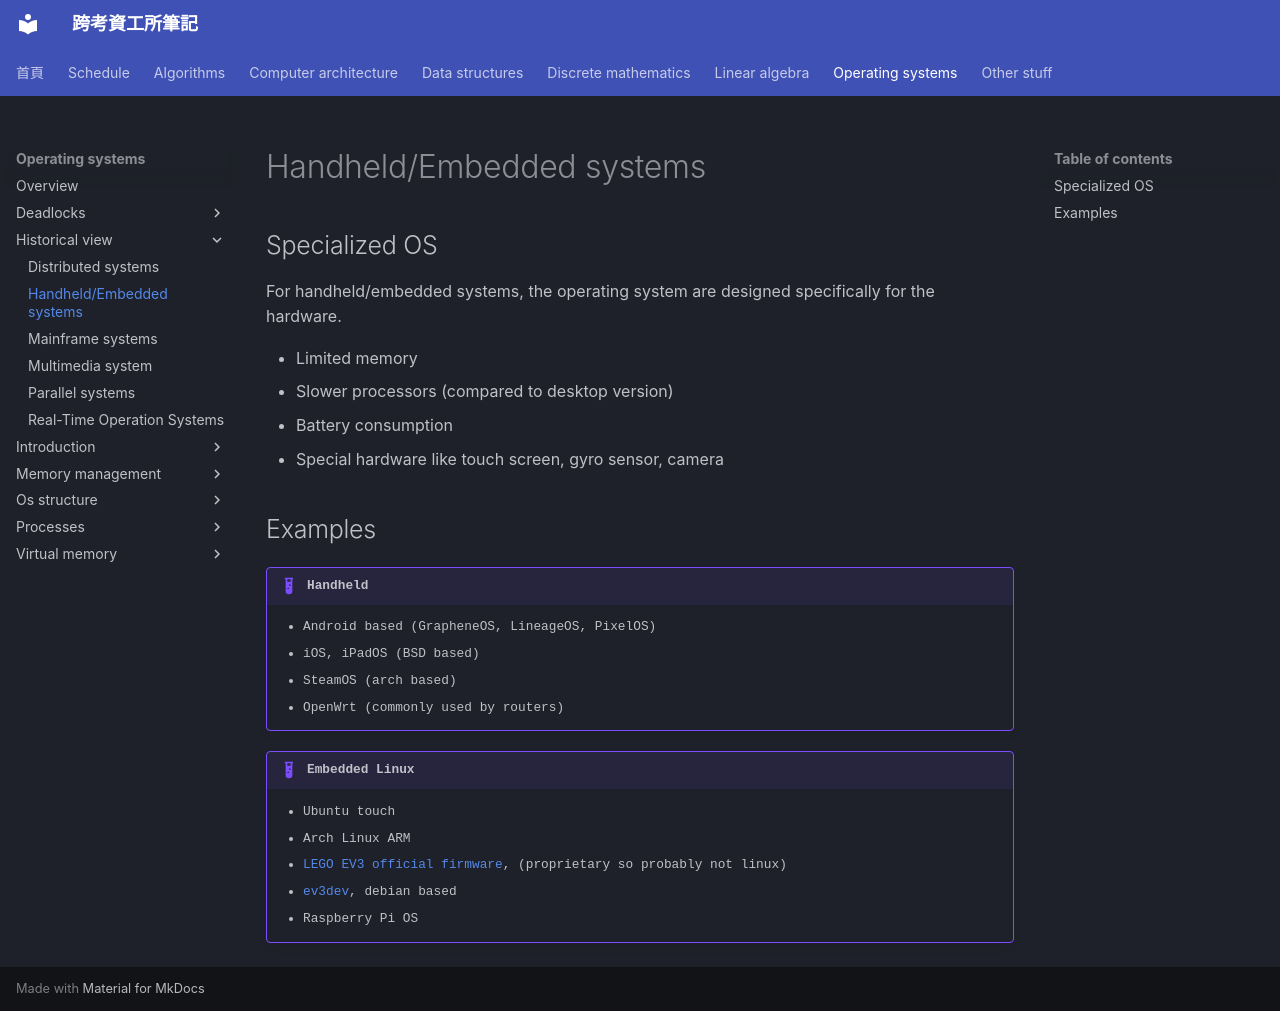

repository: xDDoubleTea/cs-grad-notes · page: operating-systems/historical-view/handheld-embedded-systems/index.html · generator: mkdocs

# Handheld/Embedded systems

## Specialized OS

For handheld/embedded systems, the operating system are designed specifically for the hardware.

- Limited memory
- Slower processors (compared to desktop version)
- Battery consumption
- Special hardware like touch screen, gyro sensor, camera

## Examples

!!! example "Handheld"

    - Android based (GrapheneOS, LineageOS, PixelOS)
    - iOS, iPadOS (BSD based)
    - SteamOS (arch based)
    - OpenWrt (commonly used by routers)

!!! example "Embedded Linux"

    - Ubuntu touch
    - Arch Linux ARM
    - [LEGO EV3 official firmware](https://education.lego.com/en-us/downloads/mindstorms-ev3/software/), (proprietary so probably not linux)
    - [ev3dev](https://www.ev3dev.org/), debian based
    - Raspberry Pi OS
